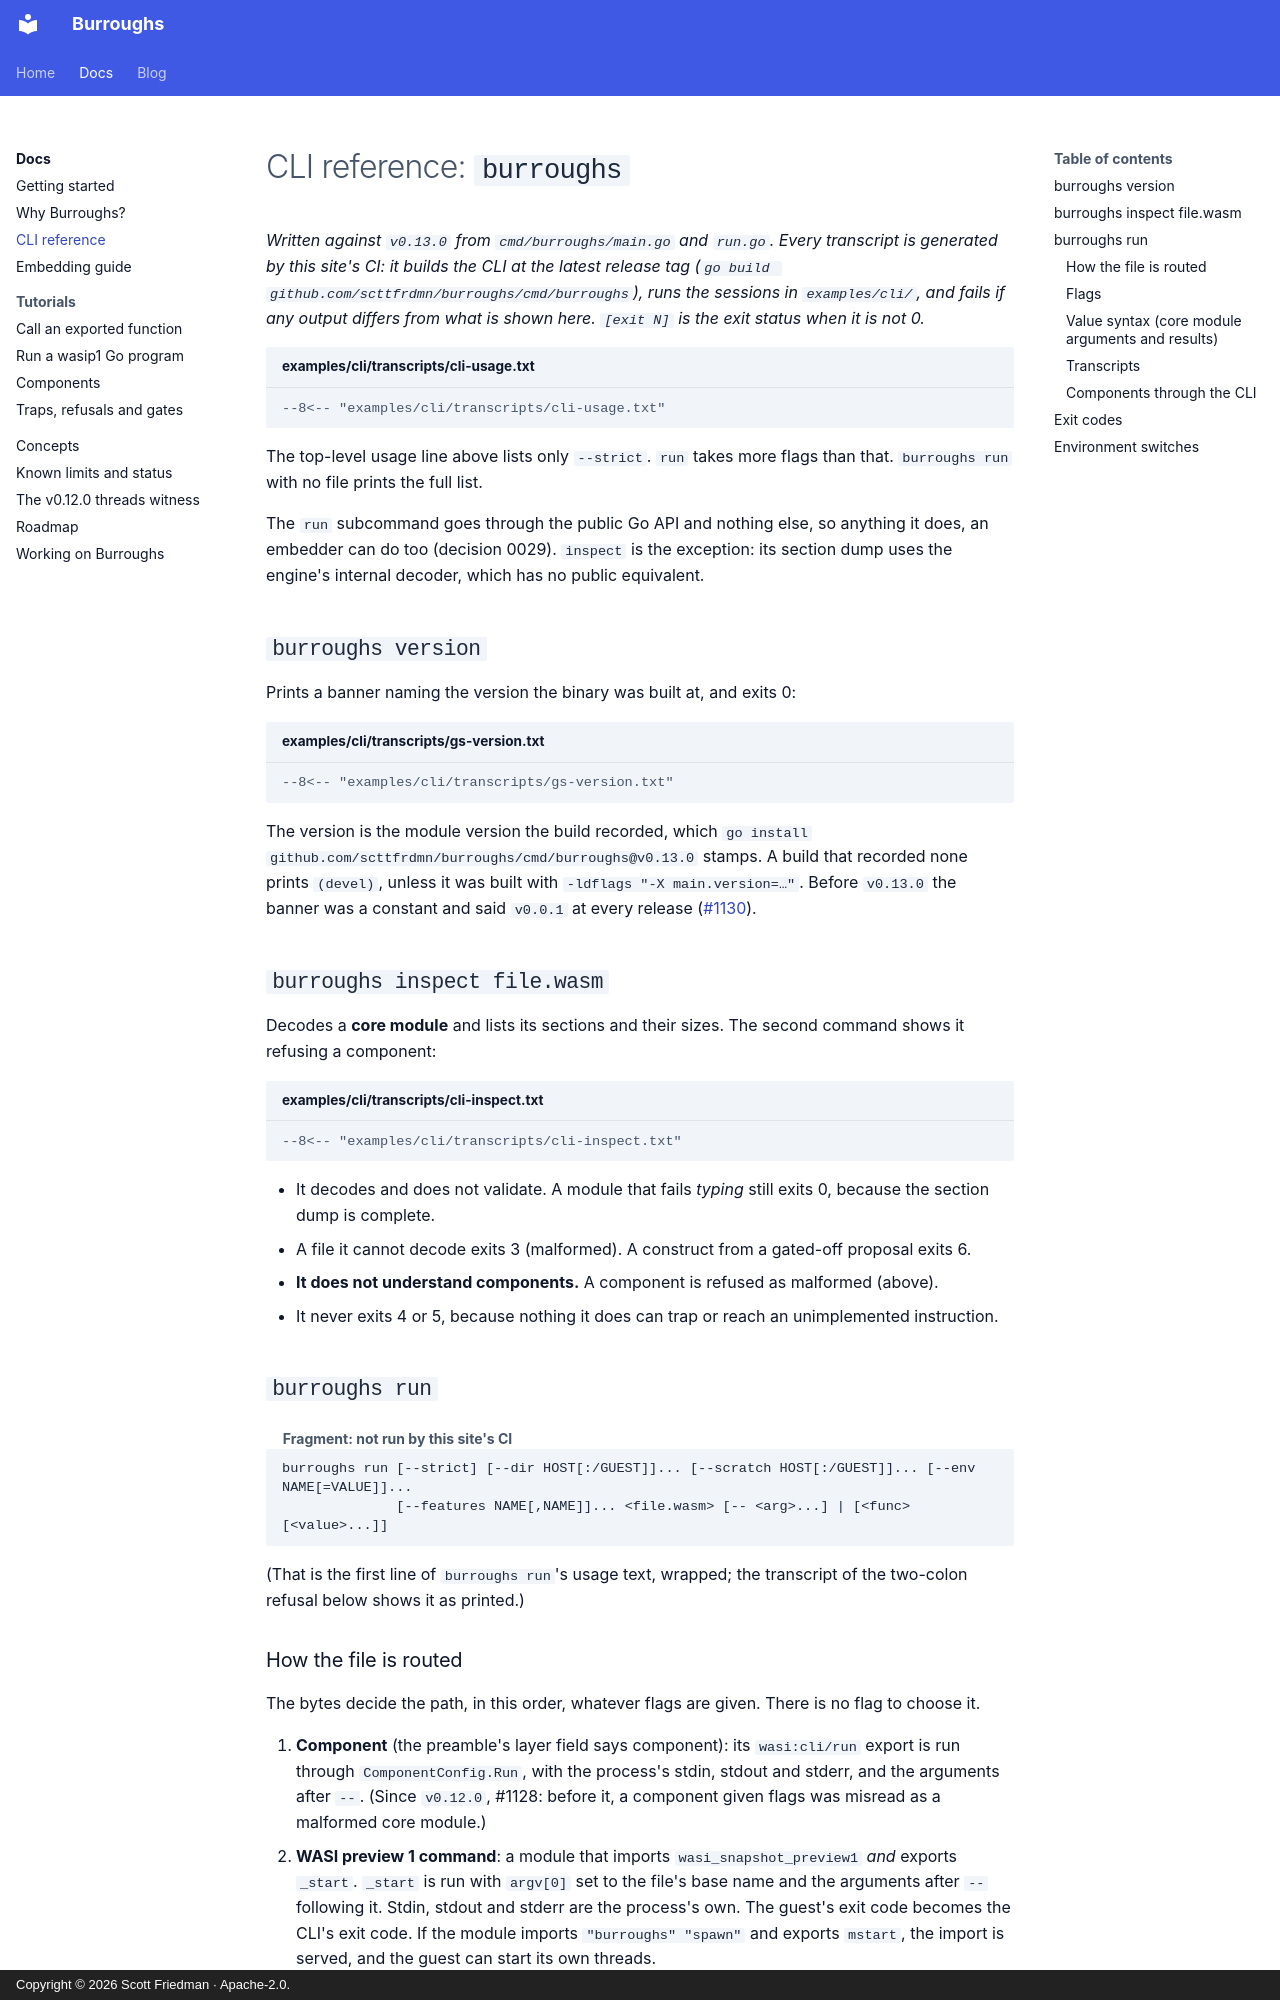

repository: scttfrdmn/burroughs.run · page: docs/cli/index.html · generator: mkdocs · copyright: Copyright © 2026 Scott Friedman · Apache-2.0.

---
wip: true
---

# CLI reference: `burroughs`

*Written against `v0.13.0` from `cmd/burroughs/main.go` and `run.go`. Every transcript is generated by this site's
CI: it builds the CLI at the latest release tag (`go build github.com/scttfrdmn/burroughs/cmd/burroughs`), runs the
sessions in `examples/cli/`, and fails if any output differs from what is shown here. `[exit N]` is the exit status
when it is not 0.*

```console title="examples/cli/transcripts/cli-usage.txt"
--8<-- "examples/cli/transcripts/cli-usage.txt"
```

The top-level usage line above lists only `--strict`. `run` takes more flags than that. `burroughs run` with no
file prints the full list.

The `run` subcommand goes through the public Go API and nothing else, so anything it does, an embedder can do too
(decision 0029). `inspect` is the exception: its section dump uses the engine's internal decoder, which has no public equivalent.

## `burroughs version`

Prints a banner naming the version the binary was built at, and exits 0:

```console title="examples/cli/transcripts/gs-version.txt"
--8<-- "examples/cli/transcripts/gs-version.txt"
```

The version is the module version the build recorded, which `go install
github.com/scttfrdmn/burroughs/cmd/burroughs@v0.13.0` stamps. A build that recorded none prints `(devel)`, unless it
was built with `-ldflags "-X main.version=…"`. Before `v0.13.0` the banner was a constant and said `v0.0.1` at
every release ([#1130](https://github.com/scttfrdmn/burroughs/issues/1130)).

## `burroughs inspect file.wasm`

Decodes a **core module** and lists its sections and their sizes. The second command shows it refusing a
component:

```console title="examples/cli/transcripts/cli-inspect.txt"
--8<-- "examples/cli/transcripts/cli-inspect.txt"
```

- It decodes and does not validate. A module that fails *typing* still exits 0, because the section dump is complete.
- A file it cannot decode exits 3 (malformed). A construct from a gated-off proposal exits 6.
- **It does not understand components.** A component is refused as malformed (above).
- It never exits 4 or 5, because nothing it does can trap or reach an unimplemented instruction.

## `burroughs run`

``` { .text .fragment }
burroughs run [--strict] [--dir HOST[:/GUEST]]... [--scratch HOST[:/GUEST]]... [--env NAME[=VALUE]]...
              [--features NAME[,NAME]]... <file.wasm> [-- <arg>...] | [<func> [<value>...]]
```

(That is the first line of `burroughs run`'s usage text, wrapped; the transcript of the two-colon refusal below
shows it as printed.)
